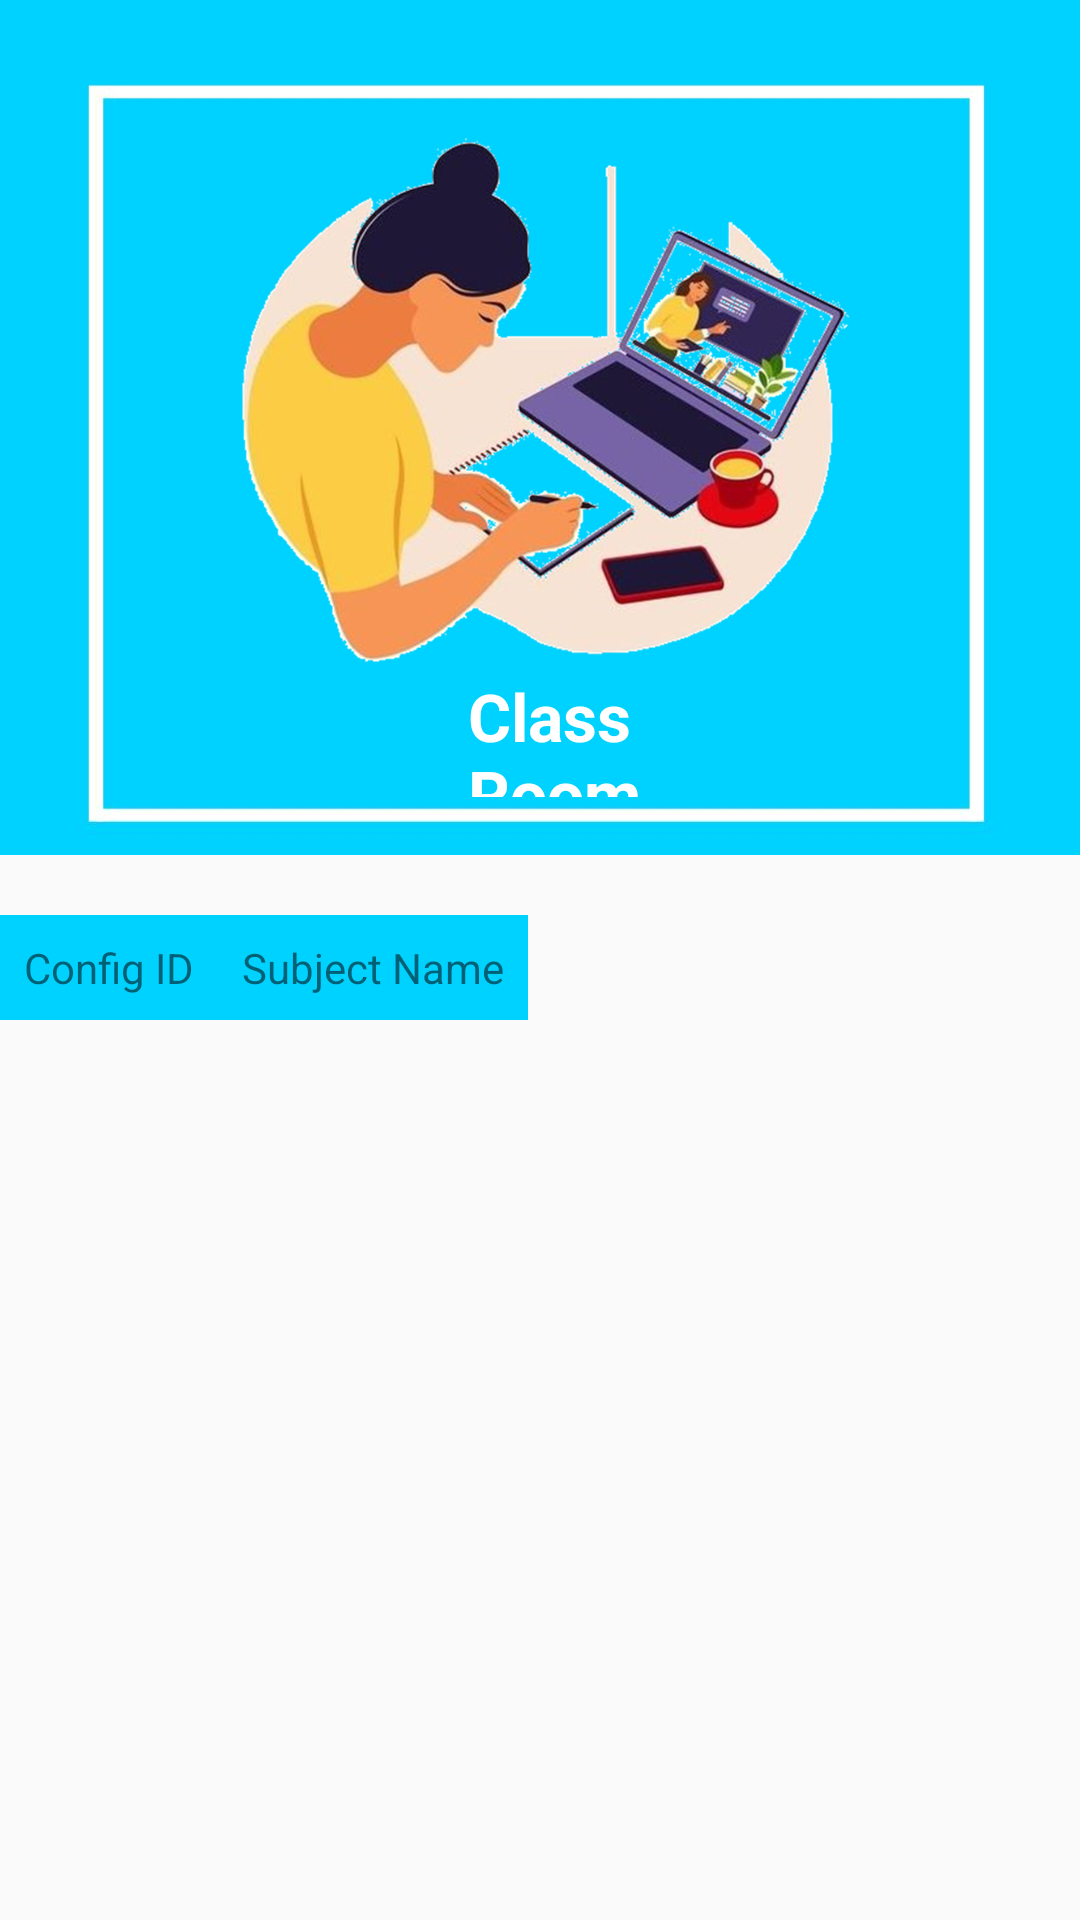

This screen was rendered from an Android layout file. Write that file and the resources it references.
<!-- AndroidManifest.xml: application theme Theme.LYN -->
<!-- res/layout/activity_youtube.xml -->
<?xml version="1.0" encoding="utf-8"?>
<LinearLayout xmlns:android="http://schemas.android.com/apk/res/android"
    xmlns:app="http://schemas.android.com/apk/res-auto"
    xmlns:tools="http://schemas.android.com/tools"
    android:layout_width="match_parent"
    android:layout_height="match_parent"
    android:orientation="vertical"
    tools:context=".youtube">

    <RelativeLayout
        android:layout_width="match_parent"
        android:layout_height="285dp"
        android:background="@drawable/borup"
        android:padding="15dp">

        <ImageView
            android:id="@+id/imageView5"
            android:layout_width="wrap_content"
            android:layout_height="238dp"
            android:src="@drawable/img_11" />

        <TextView
            android:id="@+id/textView"
            android:layout_width="160dp"
            android:layout_height="57dp"
            android:layout_alignBottom="@+id/imageView5"
            android:layout_alignParentStart="true"
            android:layout_alignParentTop="true"
            android:layout_alignParentEnd="true"
            android:layout_marginStart="141dp"
            android:layout_marginTop="209dp"
            android:layout_marginEnd="95dp"
            android:layout_marginBottom="-13dp"
            android:text="Class Room"
            android:textColor="@android:color/white"
            android:textSize="22sp"
            android:textStyle="bold" />

    </RelativeLayout>

    <HorizontalScrollView
        android:layout_width="match_parent"
        android:layout_height="match_parent">

        <ScrollView
            android:layout_width="match_parent"
            android:layout_height="match_parent">

            <LinearLayout
                android:layout_width="match_parent"
                android:layout_height="wrap_content"
                android:orientation="vertical"
                android:background="@drawable/button">

                

                <TableLayout
                    android:layout_marginTop="20dp"
                    android:id="@+id/tableLayout"
                    android:layout_width="match_parent"
                    android:layout_height="wrap_content"
                    android:stretchColumns="*">

                    
                    <TableRow
                        android:background="@color/Blue">

                        <TextView
                            android:layout_width="wrap_content"
                            android:layout_height="wrap_content"
                            android:text="Config ID"
                            android:padding="8dp"/>

                        <TextView
                            android:layout_width="wrap_content"
                            android:layout_height="wrap_content"
                            android:padding="8dp"
                            android:text="Subject Name" />



                    </TableRow>

                    

                </TableLayout>

            </LinearLayout>

        </ScrollView>

    </HorizontalScrollView>


</LinearLayout>
<!-- resources referenced by this layout -->
<resources>
  <color name="Blue">#00D2FF</color>
  <!-- drawable borup: jpg bitmap (drawable, 26177 bytes) -->
  <!-- drawable img_11: png bitmap (drawable, 542358 bytes) -->
  <style name="Theme.LYN" parent="Base.Theme.LYN" />
  <style name="Base.Theme.LYN" parent="Theme.AppCompat.Light.NoActionBar">
          
          
      </style>
</resources>
